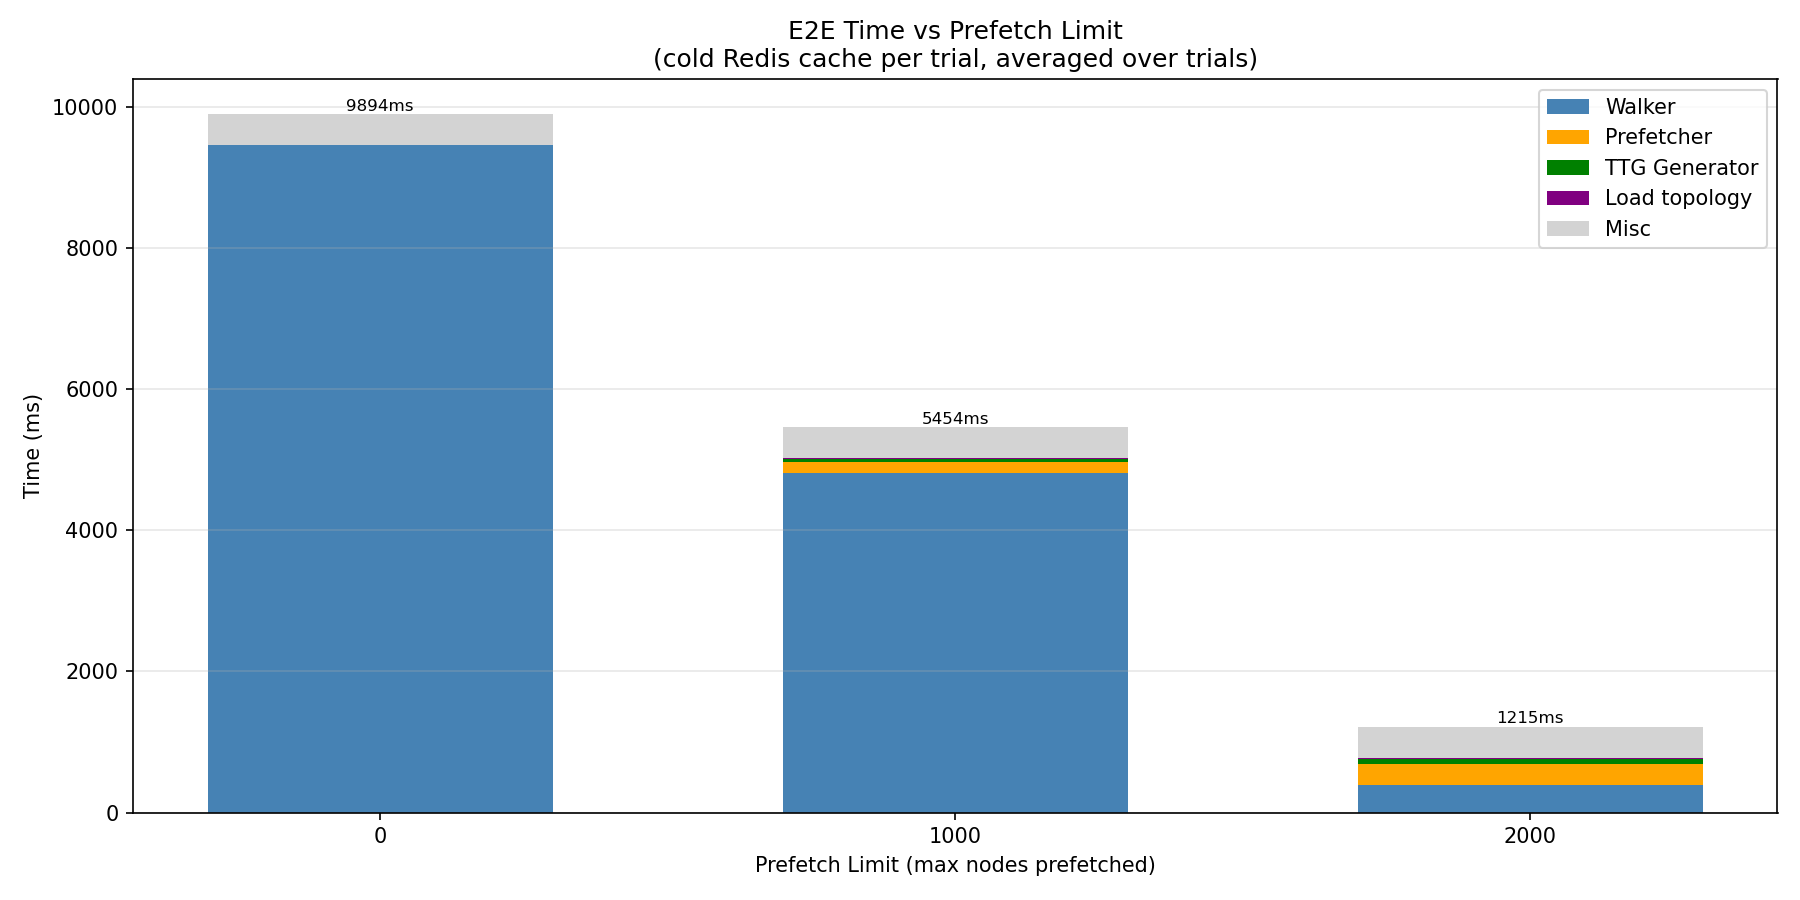

The file beside this chart, header and first rows:
prefetch_limit, trial, e2e_ms, topo_idx_ms, ttg_ms, prefetch_ms, walker_ms
0, 1, 9691, 0.000, 0.000, 0.000, 9251
0, 2, 10075, 0.000, 0.000, 0.000, 9637
0, 3, 9694, 0.000, 0.000, 0.000, 9256
0, 4, 10000, 0.000, 0.000, 0.000, 9568
0, 5, 10220, 0.000, 0.000, 0.000, 9786
0, 6, 9550, 0.000, 0.000, 0.000, 9126
0, 7, 9980, 0.000, 0.000, 0.000, 9553
0, 8, 9536, 0.000, 0.000, 0.000, 9102
0, 9, 9652, 0.000, 0.000, 0.000, 9222
0, 10, 10537, 0.000, 0.000, 0.000, 10102
1000, 1, 5099, 13.02, 33.88, 159.5, 4459
1000, 2, 5268, 13.03, 34.31, 157.5, 4635
1000, 3, 5438, 13.06, 33.69, 155.9, 4801
1000, 4, 5334, 13.25, 35.66, 159.8, 4694
1000, 5, 5317, 12.98, 34.49, 156.7, 4675
1000, 6, 5293, 13.2, 34.98, 156.6, 4642
1000, 7, 5888, 14.15, 36.69, 156.9, 5248
1000, 8, 5708, 13.07, 34.31, 159.7, 5062
1000, 9, 5586, 13.1, 33.94, 159.2, 4939
1000, 10, 5614, 13.06, 35.6, 158.3, 4970
2000, 1, 1231, 13.24, 67.16, 312.1, 384
2000, 2, 1199, 13.48, 66.98, 300.5, 381.6
2000, 3, 1183, 13.64, 65.61, 299.5, 378.3
2000, 4, 1195, 13.07, 66.83, 304.5, 376.5
2000, 5, 1194, 12.98, 66.44, 298.1, 377.1
2000, 6, 1210, 13.31, 68.14, 309.3, 378.1
2000, 7, 1360, 14.39, 71.67, 335.6, 473.3
2000, 8, 1182, 13.65, 66.23, 295.7, 373.5
2000, 9, 1196, 13.01, 65.7, 297.9, 376.5
2000, 10, 1201, 12.97, 71.48, 303.2, 378.4
